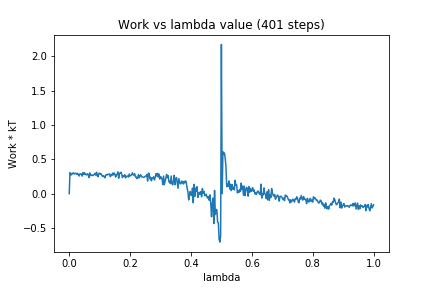

The data file committed next to this chart (first rows):
0, 0.0
1, 0.3066
2, 0.2766
3, 0.2747
4, 0.2999
5, 0.2904
6, 0.3017
7, 0.287
8, 0.2974
9, 0.294
10, 0.281
11, 0.2975
12, 0.275
13, 0.257
14, 0.2887
15, 0.2864
16, 0.2869
17, 0.2557
18, 0.3065
19, 0.2811
20, 0.3059
21, 0.2778
22, 0.2828
23, 0.273
24, 0.2914
25, 0.2731
26, 0.2342
27, 0.3024
28, 0.262
29, 0.2698
30, 0.2737
31, 0.2634
32, 0.2692
33, 0.2802
34, 0.2969
35, 0.2692
36, 0.3119
37, 0.2602
38, 0.2471
39, 0.294
40, 0.2998
41, 0.2834
42, 0.2894
43, 0.2653
44, 0.2494
45, 0.2616
46, 0.2478
47, 0.2312
48, 0.2702
49, 0.2787
50, 0.2727
51, 0.2832
52, 0.2803
53, 0.2888
54, 0.2482
55, 0.2744
56, 0.2628
57, 0.2993
58, 0.2737
59, 0.303
60, 0.2864
... 340 more rows
